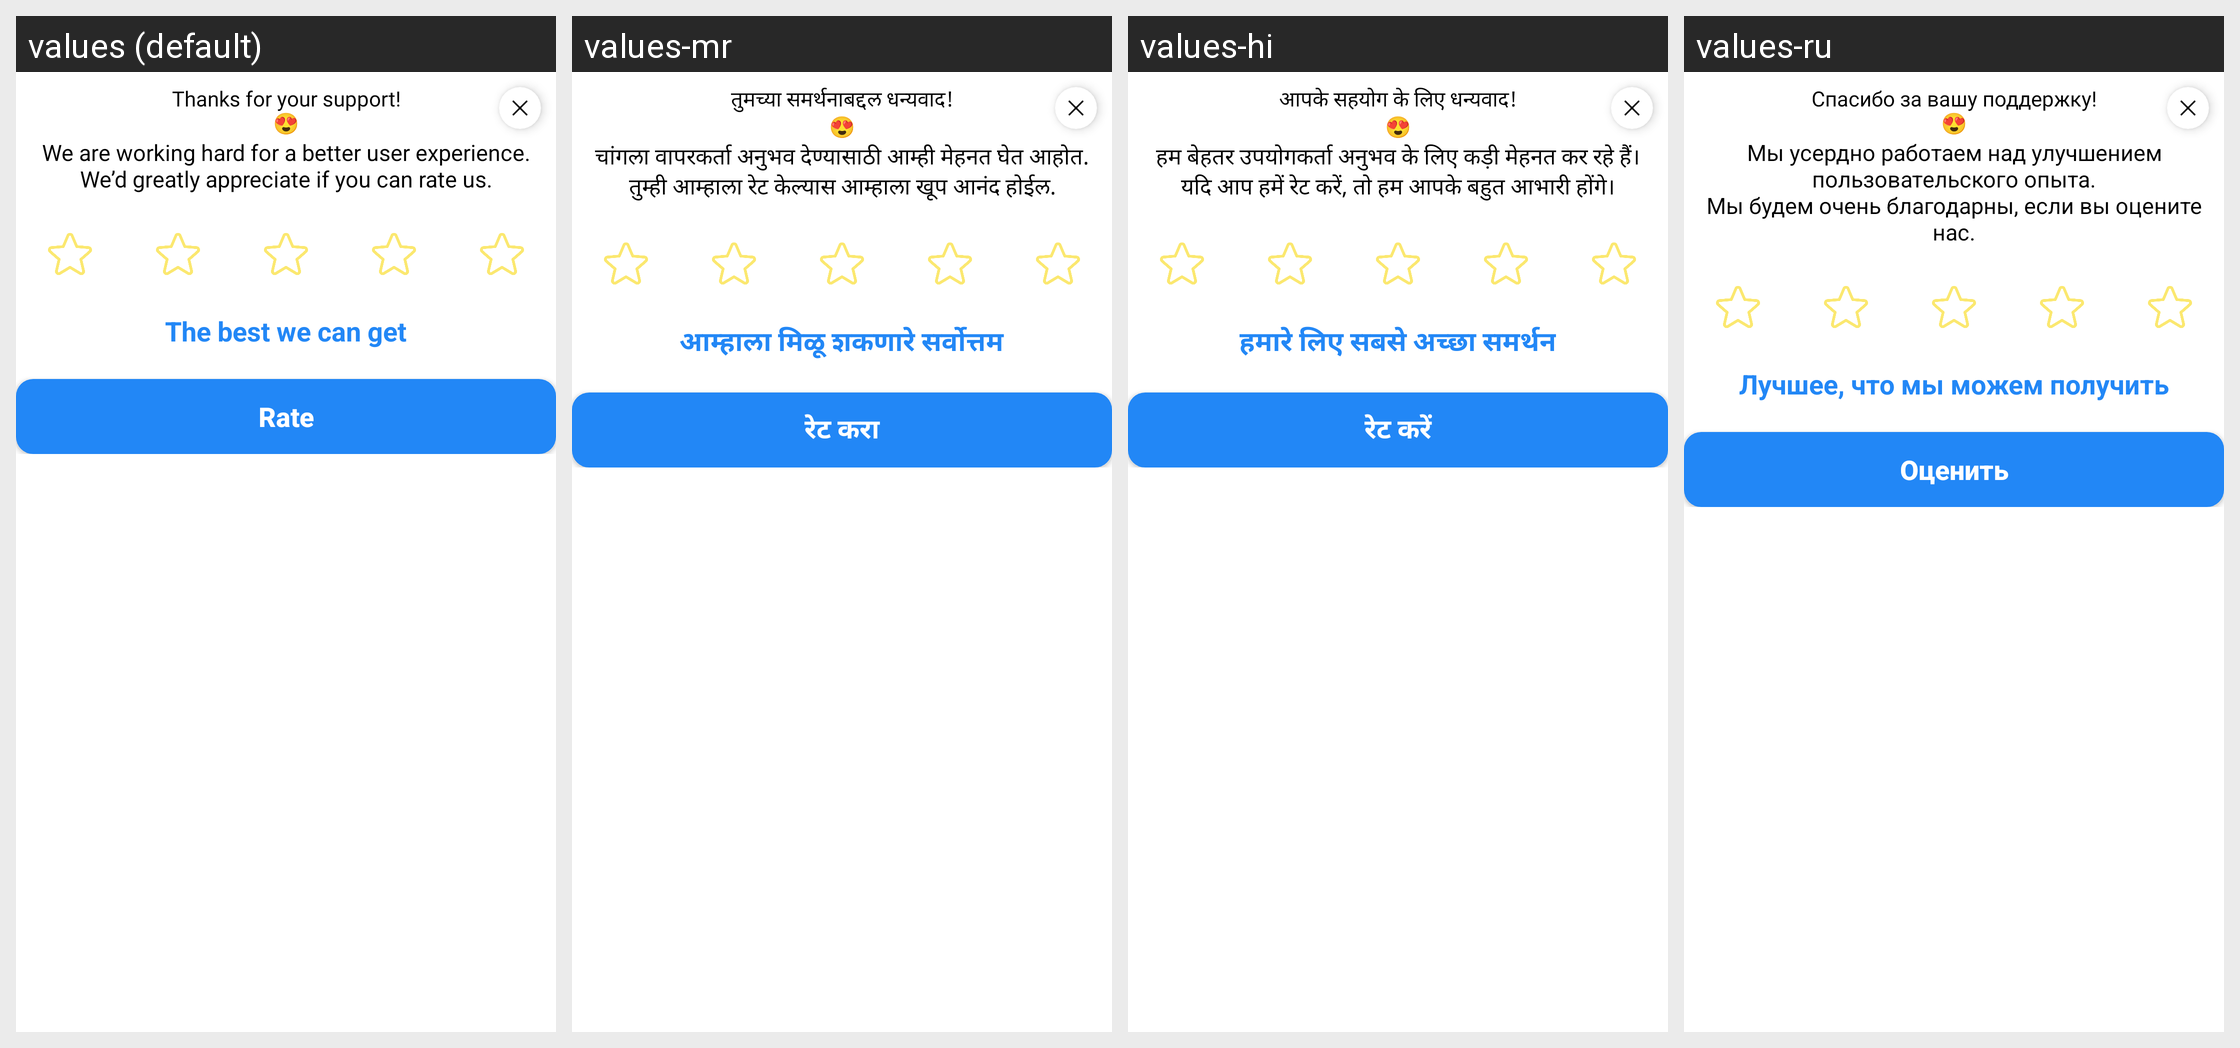

This grid shows one Android layout under several languages. Give, for every string resource on the screen, its name, the default text and each shown locale's text.
Android screen res/layout/dialog_rate_us.xml rendered under 4 locales, left to right: values (default), values-mr, values-hi, values-ru. Device: Nexus 5 (rendered at 1080×1920; each locale shown at half size, 540×960, under a caption strip naming it); theme Theme.LoanSmart.
Other locales in the repository, not shown: values-aa-rTN, values-ar-rSA, values-bn, values-da, values-de, values-en-rGB, values-es, values-fr, values-ga, values-ie-rID, values-it, values-ja, values-ko, values-nl, values-om-rOM, values-pl, values-pt, values-ta, values-te, values-th, values-tr, values-vi, values-zh, values-zu.
Strings drawn on this screen, with the default value and each locale's value (text and hints the layout hard-codes, and strings that could not be matched under every locale, appear in the picture but are not listed):

thanks_for_your_support
  values: Thanks for your support!
      😍
  values-mr: तुमच्या समर्थनाबद्दल धन्यवाद!
      😍
  values-hi: आपके सहयोग के लिए धन्यवाद!
      😍
  values-ru: Спасибо за вашу поддержку!
      😍

rate_desc
  values: We are working hard for a better user experience.
      We’d greatly appreciate if you can rate us.
  values-mr: चांगला वापरकर्ता अनुभव देण्यासाठी आम्ही मेहनत घेत आहोत.
      तुम्ही आम्हाला रेट केल्यास आम्हाला खूप आनंद होईल.
  values-hi: हम बेहतर उपयोगकर्ता अनुभव के लिए कड़ी मेहनत कर रहे हैं।
      यदि आप हमें रेट करें, तो हम आपके बहुत आभारी होंगे।
  values-ru: Мы усердно работаем над улучшением пользовательского опыта.
      Мы будем очень благодарны, если вы оцените нас.

the_best_we_can_get
  values: The best we can get
  values-mr: आम्हाला मिळू शकणारे सर्वोत्तम
  values-hi: हमारे लिए सबसे अच्छा समर्थन
  values-ru: Лучшее, что мы можем получить

rate
  values: Rate
  values-mr: रेट करा
  values-hi: रेट करें
  values-ru: Оценить
